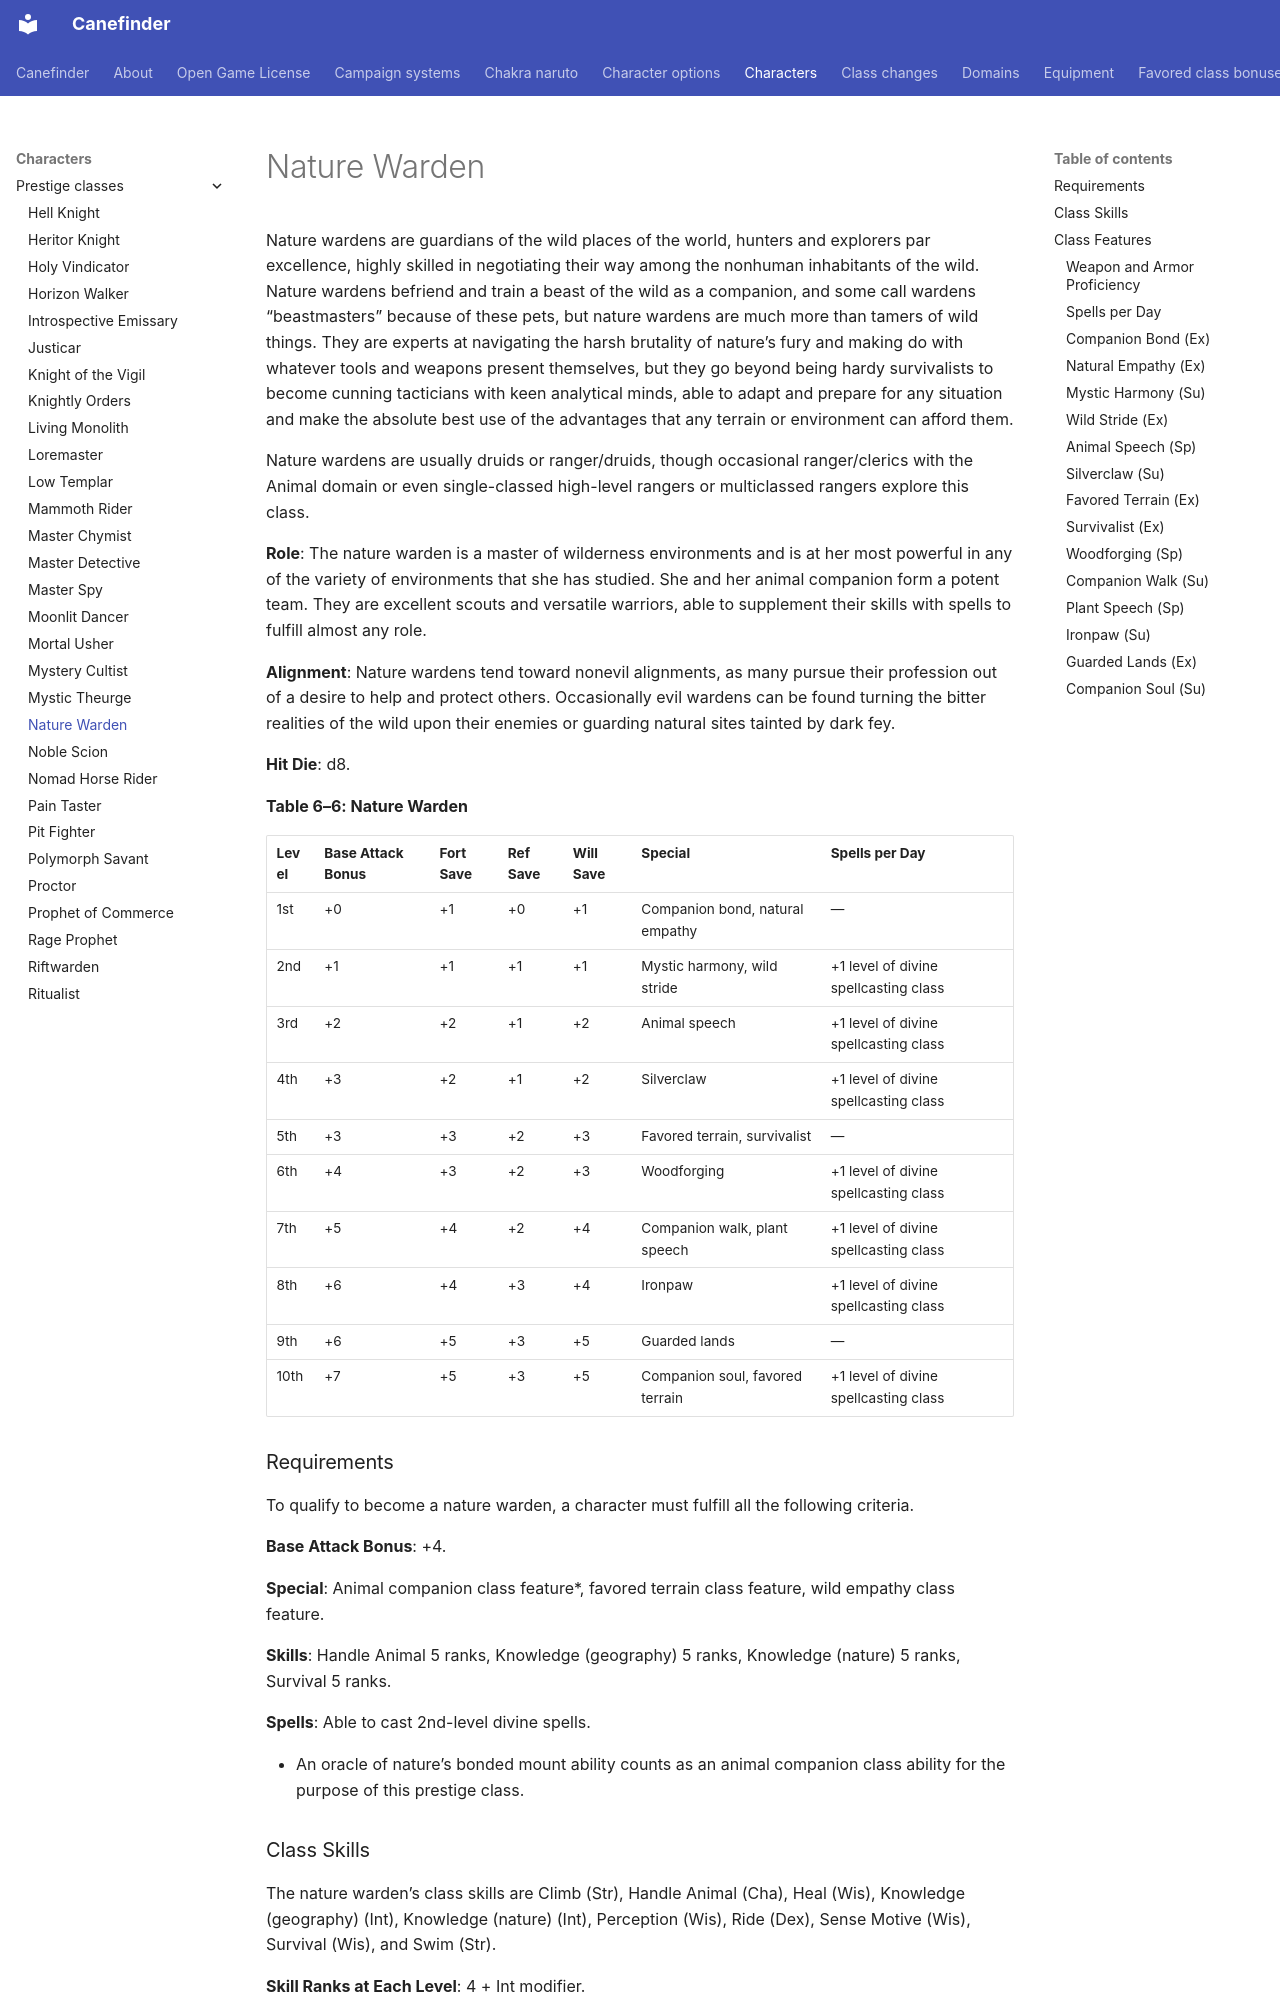

repository: canefinderhouserules/Canefinderhouserules · page: characters/prestige-classes/nature-warden/index.html · generator: mkdocs

# Nature Warden

Nature wardens are guardians of the wild places of the world, hunters and explorers par excellence, highly skilled in negotiating their way among the nonhuman inhabitants of the wild. Nature wardens befriend and train a beast of the wild as a companion, and some call wardens “beastmasters” because of these pets, but nature wardens are much more than tamers of wild things. They are experts at navigating the harsh brutality of nature’s fury and making do with whatever tools and weapons present themselves, but they go beyond being hardy survivalists to become cunning tacticians with keen analytical minds, able to adapt and prepare for any situation and make the absolute best use of the advantages that any terrain or environment can afford them.

Nature wardens are usually druids or ranger/druids, though occasional ranger/clerics with the Animal domain or even single-classed high-level rangers or multiclassed rangers explore this class.

**Role**: The nature warden is a master of wilderness environments and is at her most powerful in any of the variety of environments that she has studied. She and her animal companion form a potent team. They are excellent scouts and versatile warriors, able to supplement their skills with spells to fulfill almost any role.

**Alignment**: Nature wardens tend toward nonevil alignments, as many pursue their profession out of a desire to help and protect others. Occasionally evil wardens can be found turning the bitter realities of the wild upon their enemies or guarding natural sites tainted by dark fey.

**Hit Die**: d8.

**Table 6–6: Nature Warden**

| Level | Base Attack Bonus | Fort Save | Ref Save | Will Save | Special | Spells per Day |
|---|---|---|---|---|---|---|
| 1st | +0 | +1 | +0 | +1 | Companion bond, natural empathy | — |
| 2nd | +1 | +1 | +1 | +1 | Mystic harmony, wild stride | +1 level of divine spellcasting class |
| 3rd | +2 | +2 | +1 | +2 | Animal speech | +1 level of divine spellcasting class |
| 4th | +3 | +2 | +1 | +2 | Silverclaw | +1 level of divine spellcasting class |
| 5th | +3 | +3 | +2 | +3 | Favored terrain, survivalist | — |
| 6th | +4 | +3 | +2 | +3 | Woodforging | +1 level of divine spellcasting class |
| 7th | +5 | +4 | +2 | +4 | Companion walk, plant speech | +1 level of divine spellcasting class |
| 8th | +6 | +4 | +3 | +4 | Ironpaw | +1 level of divine spellcasting class |
| 9th | +6 | +5 | +3 | +5 | Guarded lands | — |
| 10th | +7 | +5 | +3 | +5 | Companion soul, favored terrain | +1 level of divine spellcasting class |

### Requirements

To qualify to become a nature warden, a character must fulfill all the following criteria.

**Base Attack Bonus**: +4.

**Special**: Animal companion class feature*, favored terrain class feature, wild empathy class feature.

**Skills**: Handle Animal 5 ranks, Knowledge (geography) 5 ranks, Knowledge (nature) 5 ranks, Survival 5 ranks.

**Spells**: Able to cast 2nd-level divine spells.

* An oracle of nature’s bonded mount ability counts as an animal companion class ability for the purpose of this prestige class.

### Class Skills

The nature warden’s class skills are Climb (Str), Handle Animal (Cha), Heal (Wis), Knowledge (geography) (Int), Knowledge (nature) (Int), Perception (Wis), Ride (Dex), Sense Motive (Wis), Survival (Wis), and Swim (Str).

**Skill Ranks at Each Level**: 4 + Int modifier.

### Class Features

The following are class features of the nature warden prestige class.

#### Weapon and Armor Proficiency

A nature warden gains no proficiency with any weapon or armor.
